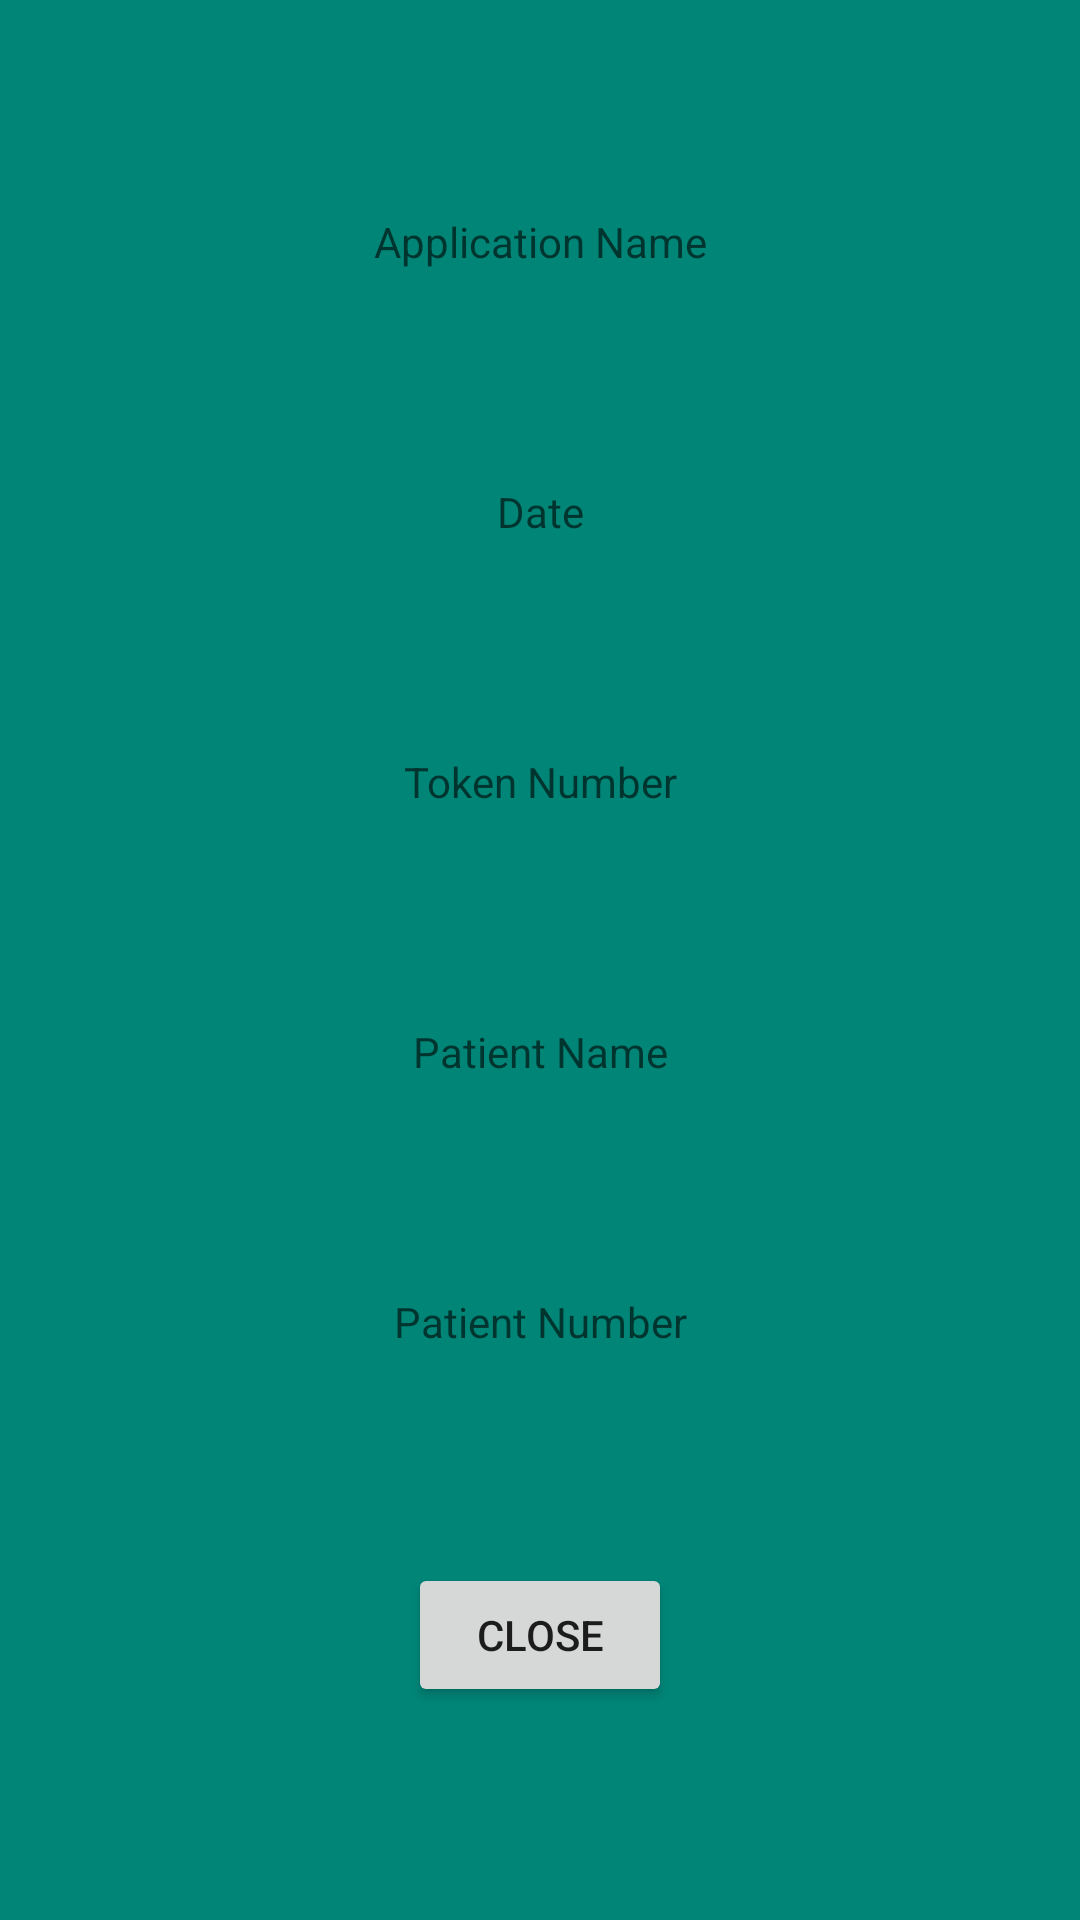

Android layout source for this screen:
<!-- AndroidManifest.xml: fallback theme Theme.MaterialComponents.DayNight.NoActionBar -->
<!-- res/layout/viewpatientdetail.xml -->
<?xml version="1.0" encoding="utf-8"?>
<androidx.constraintlayout.widget.ConstraintLayout xmlns:android="http://schemas.android.com/apk/res/android"
    xmlns:app="http://schemas.android.com/apk/res-auto"
    xmlns:tools="http://schemas.android.com/tools"

    android:layout_width="match_parent"
    android:layout_height="match_parent"

    android:background="@color/colorPrimary"
    tools:layout_editor_absoluteX="0dp"
    tools:layout_editor_absoluteY="-8dp">


    <TextView
        android:id="@+id/appsName"
        android:layout_width="match_parent"
        android:layout_height="wrap_content"
        android:hint="Application Name"
        android:textAlignment="center"
        app:layout_constraintBottom_toTopOf="@id/viewDate"
        app:layout_constraintEnd_toEndOf="parent"
        app:layout_constraintStart_toStartOf="parent"
        app:layout_constraintTop_toTopOf="parent"
        tools:text="Application Name" />

    <TextView
        android:id="@+id/viewDate"
        android:layout_width="match_parent"
        android:layout_height="wrap_content"
        android:hint="Date"
        android:textAlignment="center"
        app:layout_constraintBottom_toTopOf="@+id/tokenNumber"
        app:layout_constraintEnd_toEndOf="parent"
        app:layout_constraintHorizontal_bias="0.5"
        app:layout_constraintStart_toStartOf="parent"
        app:layout_constraintTop_toBottomOf="@+id/appsName"
        tools:text="Date" />

    <TextView
        android:id="@+id/tokenNumber"
        android:layout_width="match_parent"
        android:layout_height="wrap_content"
        android:hint="Token Number"
        android:textAlignment="center"
        app:layout_constraintBottom_toTopOf="@+id/patientName"
        app:layout_constraintEnd_toEndOf="parent"
        app:layout_constraintHorizontal_bias="0.5"
        app:layout_constraintStart_toStartOf="parent"
        app:layout_constraintTop_toBottomOf="@+id/viewDate"
        tools:text="Token Number" />

    <TextView
        android:id="@+id/patientName"
        android:layout_width="match_parent"
        android:layout_height="wrap_content"
        android:hint="Patient Name"
        android:textAlignment="center"
        app:layout_constraintBottom_toTopOf="@+id/patientNumber"
        app:layout_constraintEnd_toEndOf="parent"
        app:layout_constraintHorizontal_bias="0.5"
        app:layout_constraintStart_toStartOf="parent"
        app:layout_constraintTop_toBottomOf="@+id/tokenNumber"
        tools:text="Patient Name" />

    <TextView
        android:id="@+id/patientNumber"
        android:layout_width="match_parent"
        android:layout_height="wrap_content"
        android:hint="Patient Number"
        android:textAlignment="center"
        app:layout_constraintBottom_toTopOf="@+id/viewClose"
        app:layout_constraintEnd_toEndOf="parent"
        app:layout_constraintHorizontal_bias="0.5"
        app:layout_constraintStart_toStartOf="parent"
        app:layout_constraintTop_toBottomOf="@+id/patientName"
        tools:text="patient Number" />

    <Button
        android:id="@+id/viewClose"
        android:layout_width="wrap_content"
        android:layout_height="wrap_content"
        android:text="close"
        android:textAlignment="center"
        app:layout_constraintTop_toBottomOf="@id/patientNumber"
        app:layout_constraintBottom_toBottomOf="parent"
        app:layout_constraintEnd_toEndOf="parent"
        app:layout_constraintStart_toStartOf="parent" />


</androidx.constraintlayout.widget.ConstraintLayout>
<!-- resources referenced by this layout -->
<resources>
  <color name="colorPrimary">#008577</color>
</resources>
